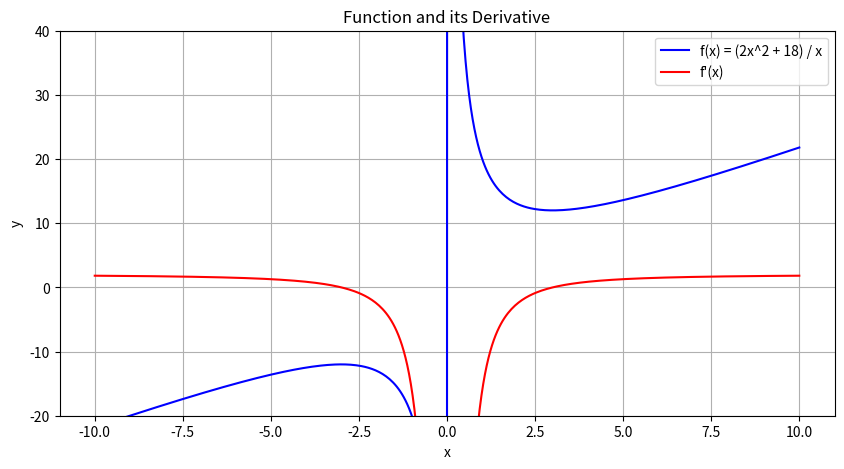

Write Python code to recreate this figure.
import numpy as np
import matplotlib.pyplot as plt

# Define the function and its derivative
def f(x):
    return (2*x**2 + 18) / x

def f_prime(x):
    return (2*x**2 - 18) / x**2

# Generate x values
x = np.linspace(-10, 10, 400)  # Avoid x = 0 for division by zero

# Calculate function and derivative values
y = f(x)
y_prime = f_prime(x)

# Create the plot
plt.figure(figsize=(10, 5))

# Plot the function
plt.plot(x, y, label='f(x) = (2x^2 + 18) / x', color='blue')

# Plot the derivative
plt.plot(x, y_prime, label="f'(x)", color='red')

# Add labels and legend
plt.xlabel('x')
plt.ylabel('y')
plt.legend()

# Set y-axis limits for a better view
plt.ylim(-20, 40)

# Show the plot
plt.grid()
plt.title('Function and its Derivative')
plt.savefig('question_2.pdf')
plt.show()
